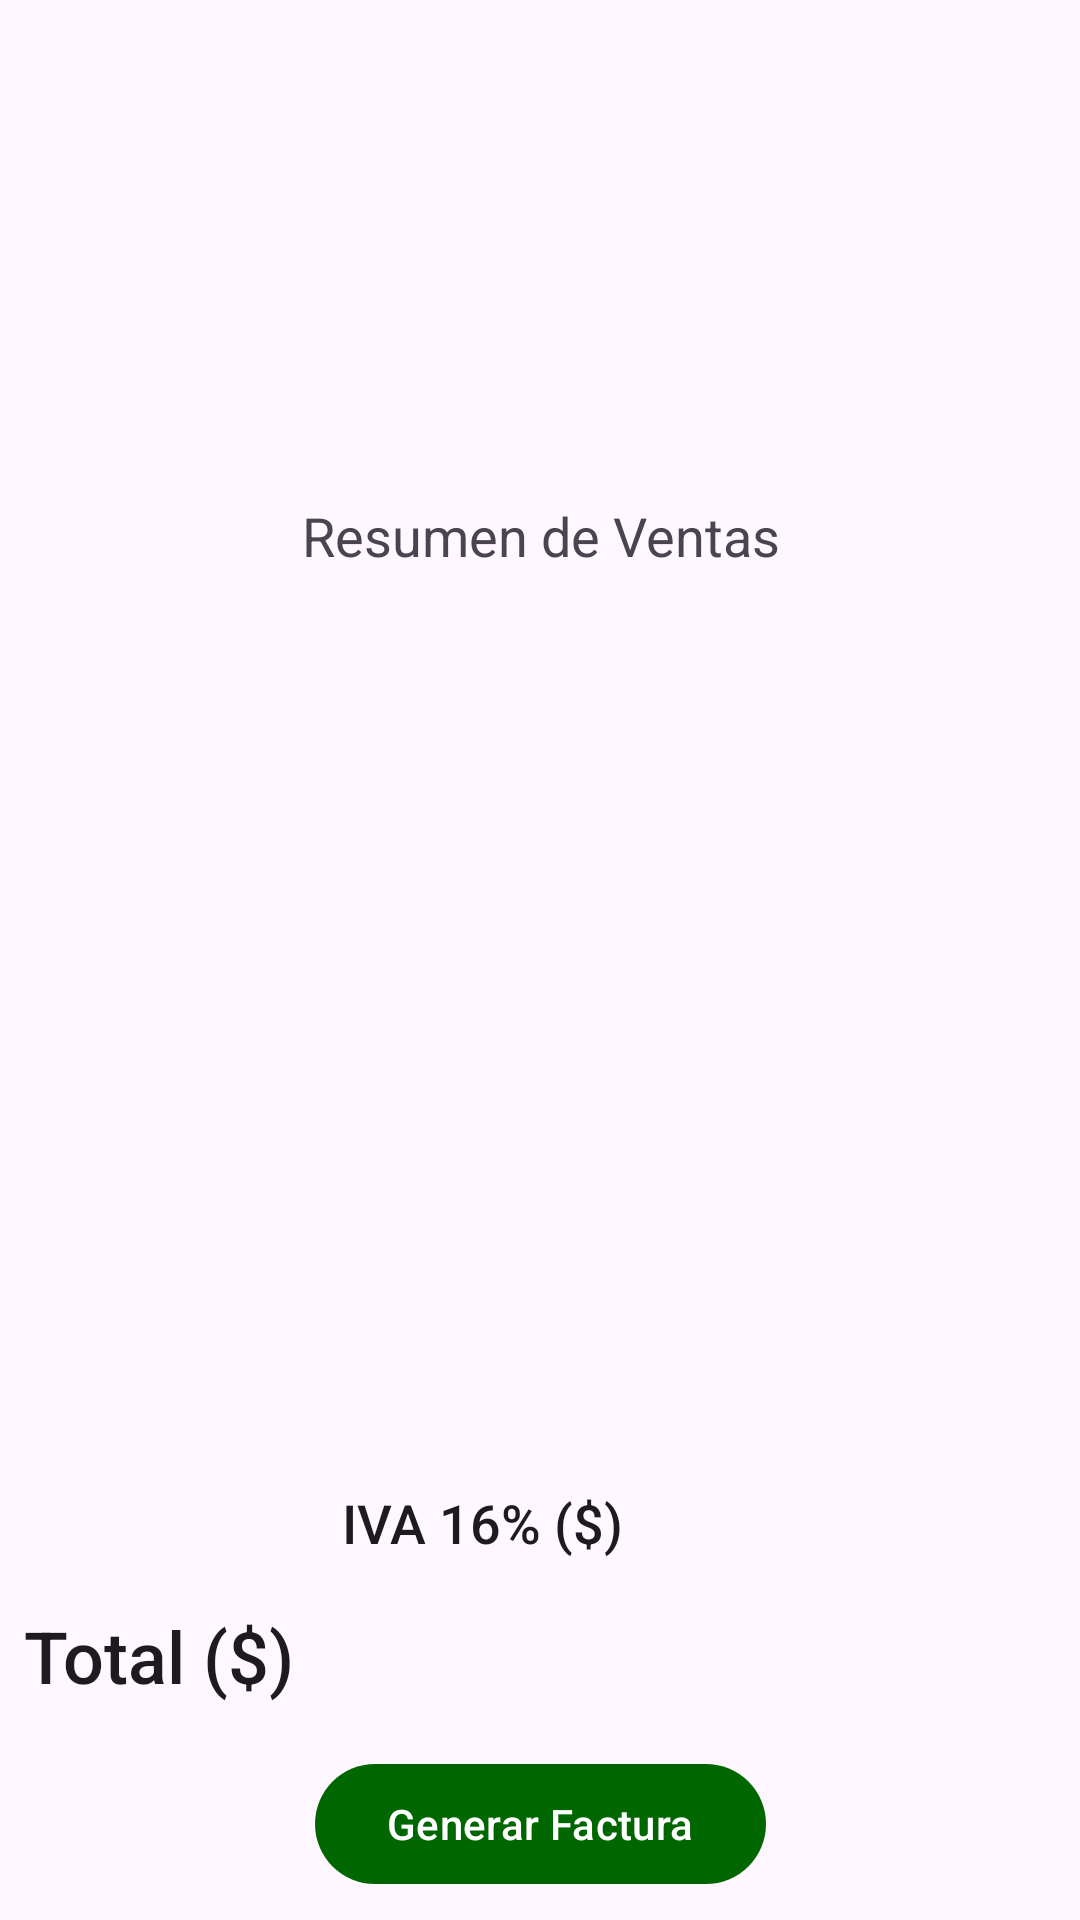

Produce the Android XML layout that renders to this screen, including the resource entries it uses.
<!-- AndroidManifest.xml: application theme Theme.DigitalForce -->
<!-- res/layout/fragment_new_sale_second.xml -->
<?xml version="1.0" encoding="utf-8"?>
<androidx.constraintlayout.widget.ConstraintLayout xmlns:android="http://schemas.android.com/apk/res/android"
    xmlns:app="http://schemas.android.com/apk/res-auto"
    xmlns:tools="http://schemas.android.com/tools"
    android:layout_width="match_parent"
    android:layout_height="match_parent"
    tools:context=".ui.sales.newSale.NewSaleActivity">

    <TextView
        android:id="@+id/tv_name_costumer"
        android:layout_width="0dp"
        android:layout_height="wrap_content"
        android:layout_marginStart="8dp"
        android:layout_marginTop="8dp"
        android:layout_marginEnd="8dp"
        android:gravity="center"
        android:textSize="22sp"
        app:layout_constraintEnd_toEndOf="parent"
        app:layout_constraintStart_toStartOf="parent"
        app:layout_constraintTop_toTopOf="parent"
        tools:text="@string/text_customer" />

    <TextView
        android:id="@+id/tv_location_costumer"
        android:layout_width="0dp"
        android:layout_height="wrap_content"
        android:layout_marginStart="8dp"
        android:layout_marginTop="8dp"
        android:layout_marginEnd="8dp"
        android:gravity="center"
        android:textSize="18sp"
        app:layout_constraintEnd_toEndOf="parent"
        app:layout_constraintStart_toStartOf="parent"
        app:layout_constraintTop_toBottomOf="@+id/tv_name_costumer"
        tools:text="@string/text_location" />

    <TextView
        android:id="@+id/tv_date"
        android:layout_width="0dp"
        android:layout_height="wrap_content"
        android:layout_marginStart="8dp"
        android:layout_marginTop="8dp"
        android:layout_marginEnd="8dp"
        android:gravity="center"
        android:textSize="18sp"
        app:layout_constraintEnd_toEndOf="parent"
        app:layout_constraintStart_toStartOf="parent"
        app:layout_constraintTop_toBottomOf="@+id/tv_location_costumer"
        tools:text="@string/text_date" />

    <TextView
        android:id="@+id/tv_invoice"
        android:layout_width="0dp"
        android:layout_height="wrap_content"
        android:layout_marginStart="8dp"
        android:layout_marginTop="8dp"
        android:layout_marginEnd="8dp"
        android:gravity="center"
        android:textSize="18sp"
        app:layout_constraintEnd_toEndOf="parent"
        app:layout_constraintStart_toStartOf="parent"
        app:layout_constraintTop_toBottomOf="@+id/tv_date"
        tools:text="@string/text_invoice_number" />

    <TextView
        android:id="@+id/tv_subtitle"
        android:layout_width="0dp"
        android:layout_height="wrap_content"
        android:layout_marginStart="8dp"
        android:layout_marginTop="32dp"
        android:layout_marginEnd="8dp"
        android:gravity="center"
        android:text="@string/text_subtitle_sales"
        android:textSize="18sp"
        app:layout_constraintEnd_toEndOf="parent"
        app:layout_constraintStart_toStartOf="parent"
        app:layout_constraintTop_toBottomOf="@+id/tv_invoice" />

    <androidx.recyclerview.widget.RecyclerView
        android:id="@+id/rv_list"
        android:name="com.skysam.hchirinos.go2shop.listsModule.ui.addListWish.AddListWishDialog"
        android:layout_width="0dp"
        android:layout_height="0dp"
        android:layout_marginStart="8dp"
        android:layout_marginTop="8dp"
        android:layout_marginEnd="8dp"
        android:layout_marginBottom="8dp"
        app:layoutManager="LinearLayoutManager"
        app:layout_constraintBottom_toTopOf="@+id/tv_text_iva_dolar"
        app:layout_constraintEnd_toEndOf="parent"
        app:layout_constraintStart_toStartOf="parent"
        app:layout_constraintTop_toBottomOf="@+id/tv_subtitle"
        tools:context=".listsModule.ui.addListWish.AddListWishDialog"
        tools:listitem="@layout/layout_product_list" />

    <androidx.constraintlayout.widget.Guideline
        android:id="@+id/guide_line2"
        android:layout_width="0dp"
        android:layout_height="50dp"
        android:orientation="vertical"
        app:layout_constraintBottom_toBottomOf="parent"
        app:layout_constraintGuide_percent="0.6"
        app:layout_constraintTop_toTopOf="parent" />


    <TextView
        android:id="@+id/tv_text_iva_dolar"
        android:layout_width="wrap_content"
        android:layout_height="wrap_content"
        android:layout_marginEnd="8dp"
        android:layout_marginBottom="16dp"
        android:text="@string/title_iva_dolar"
        android:textAppearance="@style/TextAppearance.AppCompat.Body2"
        android:textSize="18sp"
        app:layout_constraintBottom_toTopOf="@+id/tv_text_total_dolar"
        app:layout_constraintEnd_toStartOf="@+id/guide_line2" />

    <TextView
        android:id="@+id/tv_total_iva_dolar"
        android:layout_width="wrap_content"
        android:layout_height="wrap_content"
        android:layout_marginEnd="8dp"
        android:layout_marginBottom="16dp"
        android:textSize="18sp"
        android:textStyle="bold"
        app:layout_constraintBottom_toTopOf="@+id/tv_text_total_dolar"
        app:layout_constraintEnd_toEndOf="parent"
        tools:text="@string/text_price" />

    <TextView
        android:id="@+id/tv_text_total_dolar"
        android:layout_width="wrap_content"
        android:layout_height="wrap_content"
        android:layout_marginStart="8dp"
        android:layout_marginBottom="16dp"
        android:text="@string/text_total_dolar"
        android:textAppearance="@style/TextAppearance.AppCompat.Body2"
        android:textSize="24sp"
        app:layout_constraintBottom_toTopOf="@+id/btn_sale"
        app:layout_constraintStart_toStartOf="parent" />

    <TextView
        android:id="@+id/tv_total_monto_dolar"
        android:layout_width="wrap_content"
        android:layout_height="wrap_content"
        android:layout_marginEnd="8dp"
        android:layout_marginBottom="16dp"
        android:textSize="18sp"
        android:textStyle="bold"
        app:layout_constraintBottom_toTopOf="@+id/btn_sale"
        app:layout_constraintEnd_toEndOf="parent"
        tools:text="@string/text_total_dolar_amount" />

    <com.google.android.material.button.MaterialButton
        android:id="@+id/btn_sale"
        android:layout_width="wrap_content"
        android:layout_height="wrap_content"
        android:layout_marginStart="8dp"
        android:layout_marginEnd="8dp"
        android:layout_marginBottom="8dp"
        android:text="@string/btn_sale"
        android:textAllCaps="false"
        app:layout_constraintBottom_toBottomOf="parent"
        app:layout_constraintEnd_toEndOf="parent"
        app:layout_constraintStart_toStartOf="parent" />
</androidx.constraintlayout.widget.ConstraintLayout>
<!-- res/layout/layout_product_list.xml (included above) -->
<androidx.constraintlayout.widget.ConstraintLayout xmlns:android="http://schemas.android.com/apk/res/android"
    xmlns:app="http://schemas.android.com/apk/res-auto"
    xmlns:tools="http://schemas.android.com/tools"
    android:layout_width="match_parent"
    android:layout_height="wrap_content"
    android:id="@+id/constraint"
    android:clickable="true"
    android:focusable="true"
    android:background="?attr/selectableItemBackground">

    <ImageButton
        android:id="@+id/ib_delete_item"
        style="@style/Widget.AppCompat.Button.Borderless"
        android:layout_width="@dimen/size_btn_item_list"
        android:layout_height="@dimen/size_btn_item_list"
        android:layout_marginTop="8dp"
        android:contentDescription="@string/text_cancel"
        android:src="@drawable/ic_delete_item_24"
        app:layout_constraintStart_toStartOf="parent"
        app:layout_constraintTop_toTopOf="parent" />

    <TextView
        android:id="@+id/tv_name_item"
        android:layout_width="0dp"
        android:layout_height="wrap_content"
        android:layout_marginTop="8dp"
        android:layout_marginEnd="8dp"
        android:ellipsize="end"
        android:maxLines="1"
        android:textAppearance="?attr/textAppearanceSubtitle1"
        app:layout_constraintEnd_toStartOf="@+id/tv_price"
        app:layout_constraintStart_toEndOf="@+id/ib_delete_item"
        app:layout_constraintTop_toTopOf="parent"
        tools:text="@string/text_product" />

    <TextView
        android:id="@+id/tv_price"
        android:layout_width="wrap_content"
        android:layout_height="wrap_content"
        android:layout_marginTop="8dp"
        android:layout_marginEnd="8dp"
        android:ellipsize="end"
        android:maxLines="1"
        android:textAppearance="?attr/textAppearanceSubtitle1"
        app:layout_constraintEnd_toEndOf="parent"
        app:layout_constraintTop_toTopOf="parent"
        tools:text="@string/text_price"
        android:visibility="invisible"/>

    <TextView
        android:id="@+id/tv_quantity"
        android:layout_width="0dp"
        android:layout_height="wrap_content"
        android:layout_marginEnd="8dp"
        android:ellipsize="end"
        android:maxLines="1"
        android:textAppearance="?attr/textAppearanceSubtitle1"
        app:layout_constraintEnd_toStartOf="@+id/tv_price_quantity"
        app:layout_constraintStart_toEndOf="@+id/ib_delete_item"
        app:layout_constraintTop_toBottomOf="@+id/tv_name_item"
        tools:text="@string/text_quantity" />

    <TextView
        android:id="@+id/tv_price_quantity"
        android:layout_width="wrap_content"
        android:layout_height="wrap_content"
        android:layout_marginEnd="8dp"
        android:ellipsize="end"
        android:maxLines="1"
        android:textAppearance="?attr/textAppearanceSubtitle1"
        app:layout_constraintEnd_toEndOf="parent"
        app:layout_constraintTop_toBottomOf="@+id/tv_price"
        tools:text="@string/text_price" />
</androidx.constraintlayout.widget.ConstraintLayout>
<!-- resources referenced by this layout -->
<resources>
  <dimen name="size_btn_item_list">48dp</dimen>
  <string name="btn_sale">Generar Factura</string>
  <string name="text_cancel">Cancelar</string>
  <string name="text_customer">Cliente</string>
  <string name="text_date">Fecha</string>
  <string name="text_invoice_number">#Fact.</string>
  <string name="text_location">Sucursal</string>
  <string name="text_price">Precio ($)</string>
  <string name="text_product">Producto</string>
  <string name="text_quantity">Cantidad</string>
  <string name="text_subtitle_sales">Resumen de Ventas</string>
  <string name="text_total_dolar">Total ($)</string>
  <string name="text_total_dolar_amount">Total ($) %1$s</string>
  <string name="title_iva_dolar">IVA 16% ($)</string>
  <style name="Theme.DigitalForce" parent="Theme.Material3.DayNight.NoActionBar">
          
          <item name="colorPrimary">@color/green_normal</item>
          <item name="colorPrimaryVariant">@color/green_dark</item>
          <item name="colorOnPrimary">@color/white</item>
          
          <item name="colorSecondary">@color/red_normal</item>
          <item name="colorSecondaryVariant">@color/red_dark</item>
          <item name="colorOnSecondary">@color/black</item>
          
          <item name="android:statusBarColor">?attr/colorPrimaryVariant</item>
          
          <item name="colorPrimaryContainer">@color/red_light</item>
      </style>
  <color name="green_normal">#006700</color>
  <color name="green_dark">#003B00</color>
  <color name="white">#FFFFFFFF</color>
  <color name="red_normal">#A20000</color>
  <color name="red_dark">#6D0000</color>
  <color name="black">#FF000000</color>
  <color name="red_light">#DB452B</color>
</resources>
